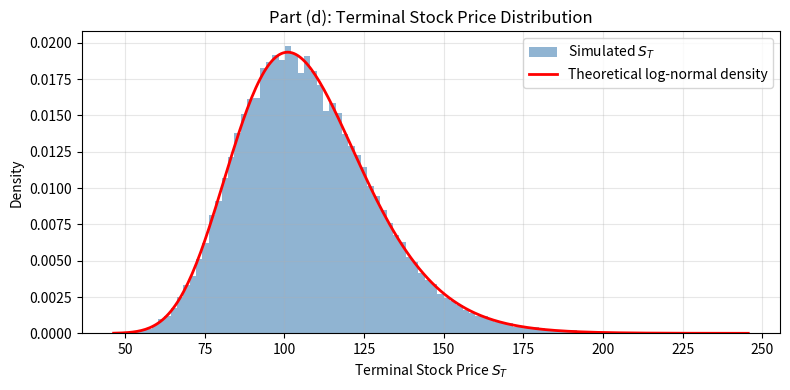

Reproduce this figure in Python. (Note: this script raises an exception after producing the figure.)
import numpy as np
import matplotlib.pyplot as plt
from scipy.stats import lognorm,norm

np.random.seed(0)

# Part (d)
S0=100.0
mu=0.07
sigma=0.2
T=1.0
N=500
n_paths=50000
dt=T/N

dW=np.random.normal(0,np.sqrt(dt),size=(n_paths,N))
S=np.zeros((n_paths,N+1))
S[:,0]=S0
for k in range(N):
    S[:,k+1]=S[:,k]+mu*S[:,k]*dt+sigma*S[:,k]*dW[:,k]
ST=S[:,-1]

log_mean=np.log(S0)+(mu-0.5*sigma**2)*T
log_std=sigma*np.sqrt(T)
x=np.linspace(ST.min(),ST.max(),300)

plt.figure(figsize=(8,4))
plt.hist(ST,bins=100,density=True,alpha=0.6,color='steelblue',label='Simulated $S_T$')
plt.plot(x,lognorm.pdf(x,log_std,scale=np.exp(log_mean)),'r-',lw=2,label='Theoretical log-normal density')
plt.xlabel('Terminal Stock Price $S_T$')
plt.ylabel('Density')
plt.title('Part (d): Terminal Stock Price Distribution')
plt.legend()
plt.grid(True,alpha=0.3)
plt.tight_layout()
plt.savefig('outputs/q_gbm_terminal_dist.png', dpi=150)
plt.show()

# Part (e)
emp_mean_ST=np.mean(ST)
emp_std_ST=np.std(ST,ddof=1)
theo_mean_ST=S0*np.exp(mu*T)
theo_std_ST=S0*np.exp(mu*T)*np.sqrt(np.exp(sigma**2*T)-1)

print("Part (e)")
print(f"Empirical Mean: {emp_mean_ST:.4f} | Theoretical Mean: {theo_mean_ST:.4f}")
print(f"Empirical Std:  {emp_std_ST:.4f} | Theoretical Std:  {theo_std_ST:.4f}\n")


# Part (f)
sigmas=[0.1,0.3,0.5]
K=110.0

print("--- Part (f) Results ---")
for sig in sigmas:
    S_f=np.zeros((n_paths,N+1))
    S_f[:,0]=S0
    for k in range(N):
        S_f[:,k+1]=S_f[:,k]+mu*S_f[:,k]*dt+sig*S_f[:,k]*dW[:,k]
    ST_f=S_f[:,-1]
    e_mean=np.mean(ST_f)
    e_std=np.std(ST_f,ddof=1)
    payoff=np.maximum(ST_f-K,0)
    exp_payoff=np.mean(payoff)
    print(f"Sigma={sig}: Emp Mean={e_mean:.4f}, Emp Std={e_std:.4f}, Exp Payoff={exp_payoff:.4f}")
print()


# Part (g)
log_returns=np.log(ST/S0)
emp_mean_lr=np.mean(log_returns)
emp_var_lr=np.var(log_returns,ddof=1)
theo_mean_lr=(mu-0.5*sigma**2)*T
theo_var_lr=(sigma**2)*T

print("Part (g)")
print(f"Emp Log-Return Mean: {emp_mean_lr:.6f} | Theoretical: {theo_mean_lr:.6f}")
print(f"Emp Log-Return Var:  {emp_var_lr:.6f} | Theoretical: {theo_var_lr:.6f}")

x_lr=np.linspace(log_returns.min(),log_returns.max(),300)

plt.figure(figsize=(8,4))
plt.hist(log_returns,bins=100,density=True,alpha=0.6,color='mediumseagreen',label='Simulated Log-Returns')
plt.plot(x_lr,norm.pdf(x_lr,theo_mean_lr,np.sqrt(theo_var_lr)),'r-',lw=2,label='Theoretical Normal Density')
plt.xlabel('Log-Return $\ln(S_T/S_0)$')
plt.ylabel('Density')
plt.title('Part (g): Log-Return Distribution')
plt.legend()
plt.grid(True,alpha=0.3)
plt.tight_layout()
plt.savefig('outputs/q_gbm_log_returns.png',dpi=150)
plt.show()
